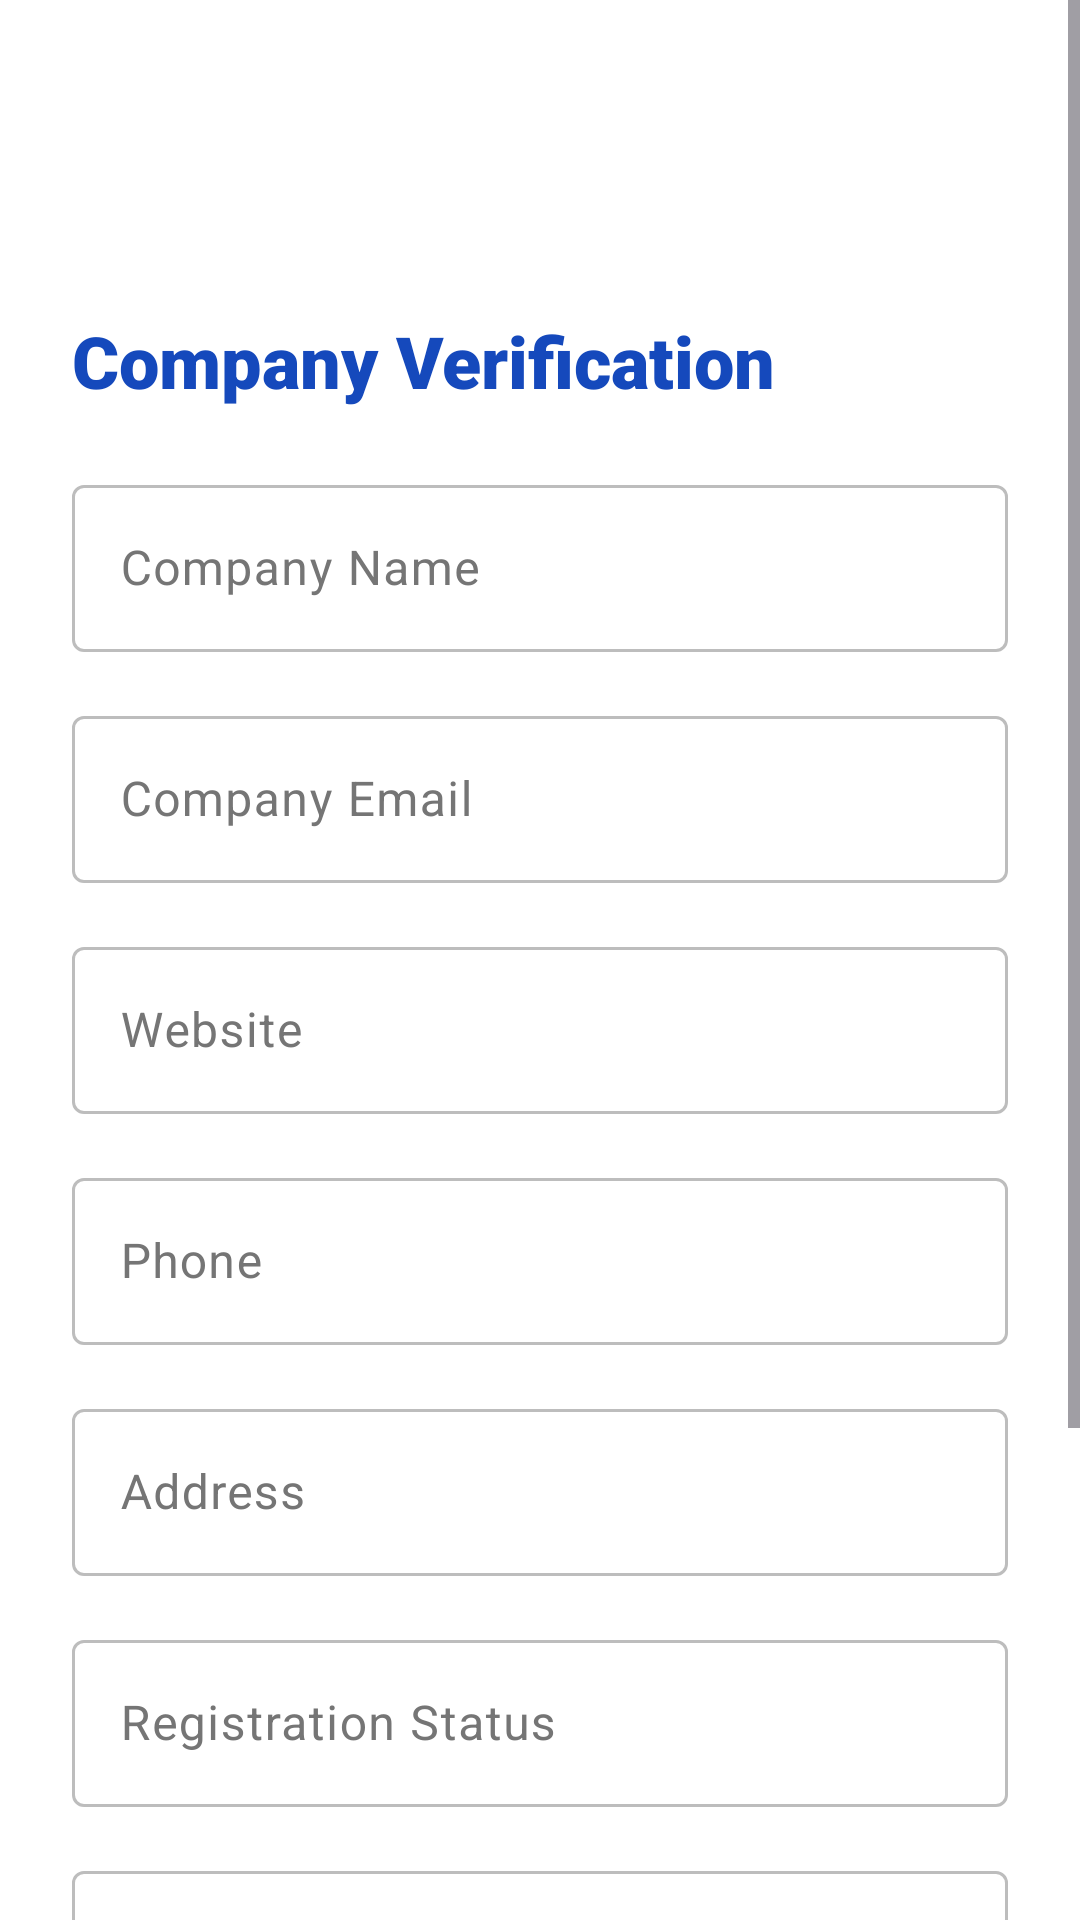

Produce the Android XML layout that renders to this screen, including the resource entries it uses.
<!-- AndroidManifest.xml: application theme Theme.Internlink -->
<!-- res/layout/activity_company_ntn_setup.xml -->
<?xml version="1.0" encoding="utf-8"?>
<ScrollView xmlns:android="http://schemas.android.com/apk/res/android"
    xmlns:app="http://schemas.android.com/apk/res-auto"
    android:layout_width="match_parent"
    android:layout_height="match_parent"
    android:background="@color/background">

    <LinearLayout
        android:layout_width="match_parent"
        android:layout_height="wrap_content"
        android:orientation="vertical"
        android:padding="24dp">

        <androidx.appcompat.widget.Toolbar
            android:id="@+id/toolbar"
            android:layout_width="match_parent"
            android:layout_height="?attr/actionBarSize"
            android:background="@color/white"
            app:titleTextColor="@color/text_heading" />

        <TextView
            android:layout_width="match_parent"
            android:layout_height="wrap_content"
            android:layout_marginTop="16dp"
            android:text="Company Verification"
            android:textColor="@color/text_heading"
            android:textSize="24sp"
            android:fontFamily="sans-serif-black" />

        <com.google.android.material.textfield.TextInputLayout
            android:layout_width="match_parent"
            android:layout_height="wrap_content"
            android:layout_marginTop="20dp"
            android:hint="Company Name"
            style="@style/Widget.Material3.TextInputLayout.OutlinedBox">
            <com.google.android.material.textfield.TextInputEditText
                android:id="@+id/etCompanyName"
                android:layout_width="match_parent"
                android:layout_height="wrap_content"
                android:textColor="@color/text_body"
                android:inputType="text" />
        </com.google.android.material.textfield.TextInputLayout>

        <com.google.android.material.textfield.TextInputLayout
            android:layout_width="match_parent"
            android:layout_height="wrap_content"
            android:layout_marginTop="16dp"
            android:hint="Company Email"
            style="@style/Widget.Material3.TextInputLayout.OutlinedBox">
            <com.google.android.material.textfield.TextInputEditText
                android:id="@+id/etCompanyEmail"
                android:layout_width="match_parent"
                android:layout_height="wrap_content"
                android:textColor="@color/text_body"
                android:inputType="textEmailAddress" />
        </com.google.android.material.textfield.TextInputLayout>

        <com.google.android.material.textfield.TextInputLayout
            android:layout_width="match_parent"
            android:layout_height="wrap_content"
            android:layout_marginTop="16dp"
            android:hint="Website"
            style="@style/Widget.Material3.TextInputLayout.OutlinedBox">
            <com.google.android.material.textfield.TextInputEditText
                android:id="@+id/etWebsite"
                android:layout_width="match_parent"
                android:layout_height="wrap_content"
                android:textColor="@color/text_body"
                android:inputType="textUri" />
        </com.google.android.material.textfield.TextInputLayout>

        <com.google.android.material.textfield.TextInputLayout
            android:layout_width="match_parent"
            android:layout_height="wrap_content"
            android:layout_marginTop="16dp"
            android:hint="Phone"
            style="@style/Widget.Material3.TextInputLayout.OutlinedBox">
            <com.google.android.material.textfield.TextInputEditText
                android:id="@+id/etPhone"
                android:layout_width="match_parent"
                android:layout_height="wrap_content"
                android:textColor="@color/text_body"
                android:inputType="phone" />
        </com.google.android.material.textfield.TextInputLayout>

        <com.google.android.material.textfield.TextInputLayout
            android:layout_width="match_parent"
            android:layout_height="wrap_content"
            android:layout_marginTop="16dp"
            android:hint="Address"
            style="@style/Widget.Material3.TextInputLayout.OutlinedBox">
            <com.google.android.material.textfield.TextInputEditText
                android:id="@+id/etAddress"
                android:layout_width="match_parent"
                android:layout_height="wrap_content"
                android:textColor="@color/text_body" />
        </com.google.android.material.textfield.TextInputLayout>

        <com.google.android.material.textfield.TextInputLayout
            android:layout_width="match_parent"
            android:layout_height="wrap_content"
            android:layout_marginTop="16dp"
            android:hint="Registration Status"
            style="@style/Widget.Material3.TextInputLayout.OutlinedBox">
            <com.google.android.material.textfield.TextInputEditText
                android:id="@+id/etRegistrationStatus"
                android:layout_width="match_parent"
                android:layout_height="wrap_content"
                android:textColor="@color/text_body" />
        </com.google.android.material.textfield.TextInputLayout>

        <com.google.android.material.textfield.TextInputLayout
            android:layout_width="match_parent"
            android:layout_height="wrap_content"
            android:layout_marginTop="16dp"
            android:hint="Years of Operation"
            style="@style/Widget.Material3.TextInputLayout.OutlinedBox">
            <com.google.android.material.textfield.TextInputEditText
                android:id="@+id/etYearsOfOperation"
                android:layout_width="match_parent"
                android:layout_height="wrap_content"
                android:textColor="@color/text_body"
                android:inputType="number" />
        </com.google.android.material.textfield.TextInputLayout>

        <com.google.android.material.textfield.TextInputLayout
            android:layout_width="match_parent"
            android:layout_height="wrap_content"
            android:layout_marginTop="16dp"
            android:hint="NTN / Registration Number"
            style="@style/Widget.Material3.TextInputLayout.OutlinedBox">
            <com.google.android.material.textfield.TextInputEditText
                android:id="@+id/etNTN"
                android:layout_width="match_parent"
                android:layout_height="wrap_content"
                android:textColor="@color/text_body"
                android:inputType="text" />
        </com.google.android.material.textfield.TextInputLayout>

        <com.google.android.material.button.MaterialButton
            android:id="@+id/btnSubmit"
            android:layout_width="match_parent"
            android:layout_height="56dp"
            android:layout_marginTop="24dp"
            android:text="Submit for Verification"
            android:textColor="@color/white"
            android:backgroundTint="@color/primary"
            app:cornerRadius="12dp" />

        <TextView
            android:id="@+id/tvStatus"
            android:layout_width="match_parent"
            android:layout_height="wrap_content"
            android:layout_marginTop="16dp"
            android:gravity="center"
            android:textColor="@color/primary"
            android:visibility="gone" />

    </LinearLayout>
</ScrollView>
<!-- resources referenced by this layout -->
<resources>
  <color name="background">#FFFFFF</color>
  <color name="primary">@color/primary_blue</color>
  <color name="text_body">@color/dark_navy</color>
  <color name="text_heading">@color/primary_blue</color>
  <color name="white">#FFFFFF</color>
  <style name="Theme.Internlink" parent="Base.Theme.Internlink" />
  <color name="primary_blue">#1549BC</color>
  <color name="dark_navy">#1A4568</color>
  <style name="Base.Theme.Internlink" parent="Theme.Material3.Light.NoActionBar">
          
          <item name="colorPrimary">@color/primary</item>
          <item name="colorOnPrimary">@color/white</item>
          <item name="colorPrimaryContainer">@color/primary_container</item>
          <item name="colorOnPrimaryContainer">@color/primary</item>
  
          
          <item name="colorSecondary">@color/secondary</item>
          <item name="colorOnSecondary">@color/white</item>
          <item name="colorSecondaryContainer">@color/secondary_container</item>
          <item name="colorOnSecondaryContainer">@color/secondary</item>
  
          
          <item name="android:windowBackground">@color/background</item>
          <item name="colorSurface">@color/surface</item>
          <item name="colorOnSurface">@color/on_surface</item>
          <item name="colorSurfaceVariant">@color/surface</item>
          <item name="colorOnSurfaceVariant">@color/text_secondary</item>
  
          
          <item name="android:statusBarColor">@color/white</item>
          <item name="android:windowLightStatusBar">true</item>
  
          
          <item name="isMaterial3Theme">true</item>
          <item name="colorError">@color/error</item>
          <item name="colorOutline">@color/outline</item>
  
          <item name="textAppearanceHeadlineLarge">@style/TextAppearance.Internlink.HeadlineLarge</item>
          <item name="textAppearanceBodyLarge">@style/TextAppearance.Internlink.BodyLarge</item>
      </style>
  <color name="primary_container">#E3F2FD</color>
  <color name="secondary">@color/green_teal</color>
  <color name="secondary_container">#E8F5E9</color>
  <color name="surface">#F8F9FA</color>
  <color name="on_surface">@color/dark_navy</color>
  <color name="text_secondary">#757575</color>
  <color name="error">#B00020</color>
  <color name="outline">#BDBDBD</color>
  <style name="TextAppearance.Internlink.HeadlineLarge" parent="TextAppearance.Material3.HeadlineLarge">
          <item name="android:textColor">@color/text_heading</item>
      </style>
  <style name="TextAppearance.Internlink.BodyLarge" parent="TextAppearance.Material3.BodyLarge">
          <item name="android:textColor">@color/text_body</item>
      </style>
  <color name="green_teal">#27AF84</color>
</resources>
